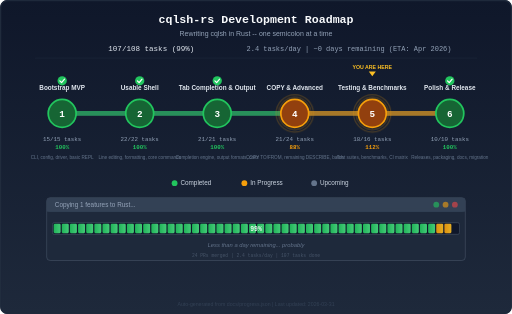
t = 0.00 s
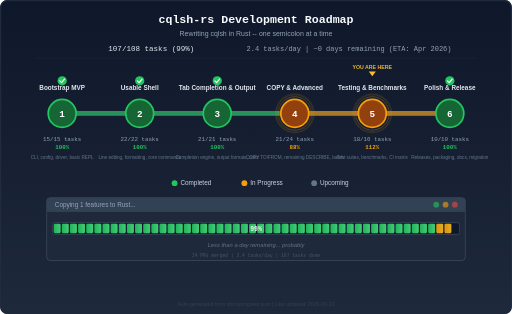
t = 0.25 s
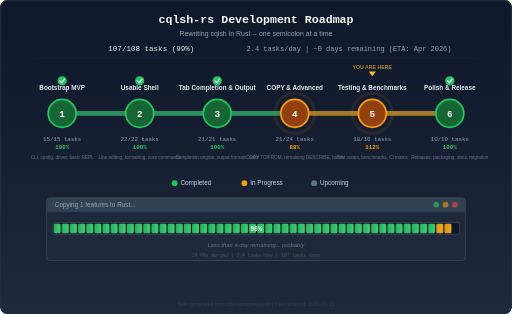
t = 0.75 s
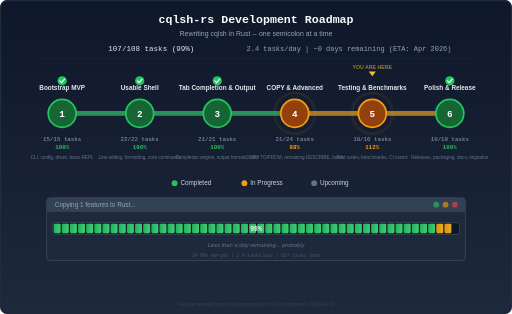
t = 1.00 s
t = 1.25 s: frame unchanged from t = 0.75 s, image omitted
t = 1.75 s: frame unchanged from t = 0.25 s, image omitted

The animated SVG that drew these frames (rendered in a browser with its animation timeline set to each time). Animation: 3 CSS @keyframes rules; one cycle of 2.00 s, repeats indefinitely.

<svg xmlns="http://www.w3.org/2000/svg" viewBox="0 0 880 540" width="880" height="540">
  <defs>
    <linearGradient id="bg" x1="0" y1="0" x2="0" y2="1">
      <stop offset="0%" stop-color="#0f172a"/>
      <stop offset="100%" stop-color="#1e293b"/>
    </linearGradient>
    <linearGradient id="barFill" x1="0" y1="0" x2="1" y2="0">
      <stop offset="0%" stop-color="#22c55e"/>
      <stop offset="100%" stop-color="#4ade80"/>
    </linearGradient>
    <linearGradient id="barActive" x1="0" y1="0" x2="1" y2="0">
      <stop offset="0%" stop-color="#f59e0b"/>
      <stop offset="100%" stop-color="#fbbf24"/>
    </linearGradient>
    <clipPath id="barClip">
      <rect x="90" y="383" width="700" height="20" rx="3"/>
    </clipPath>
    <style>
      @keyframes pulse {
        0%, 100% { r: 28; opacity: 0.4; }
        50% { r: 34; opacity: 0.15; }
      }
      @keyframes pulse-inner {
        0%, 100% { r: 32; opacity: 0.25; }
        50% { r: 36; opacity: 0.1; }
      }
      .pulse-ring { animation: pulse 2s ease-in-out infinite; }
      .pulse-ring-outer { animation: pulse-inner 2s ease-in-out infinite; }
      @keyframes glow-text {
        0%, 100% { opacity: 1; }
        50% { opacity: 0.6; }
      }
      .glow { animation: glow-text 2s ease-in-out infinite; }
    </style>
  </defs>
  <rect width="880" height="540" fill="url(#bg)" rx="12"/>
  <rect x="1" y="1" width="878" height="538" fill="none" stroke="#1e293b" stroke-width="2" rx="12"/>
  <text x="440" y="40" text-anchor="middle" font-family="monospace" font-size="20" font-weight="700" fill="#f8fafc">cqlsh-rs Development Roadmap</text>
  <text x="440" y="62" text-anchor="middle" font-family="sans-serif" font-size="12" fill="#94a3b8">Rewriting cqlsh in Rust -- one semicolon at a time</text>
  <text x="260" y="88" text-anchor="middle" font-family="monospace" font-size="13" fill="#e2e8f0">107/108 tasks (99%)</text>
  <text x="600" y="88" text-anchor="middle" font-family="monospace" font-size="12" fill="#94a3b8">2.4 tasks/day  |  ~0 days remaining (ETA: Apr 2026)</text>
  <line x1="60" y1="100" x2="820" y2="100" stroke="#1e293b" stroke-width="1"/>
  <line x1="106.66666666666667" y1="195" x2="773.3333333333334" y2="195" stroke="#334155" stroke-width="8" stroke-linecap="round"/>
  <line x1="106.66666666666667" y1="195" x2="240.0" y2="195" stroke="#22c55e" stroke-width="8" stroke-linecap="round" opacity="0.6"/>
  <line x1="240.0" y1="195" x2="373.33333333333337" y2="195" stroke="#22c55e" stroke-width="8" stroke-linecap="round" opacity="0.6"/>
  <line x1="373.33333333333337" y1="195" x2="506.6666666666667" y2="195" stroke="#22c55e" stroke-width="8" stroke-linecap="round" opacity="0.6"/>
  <line x1="506.6666666666667" y1="195" x2="623.3333333333334" y2="195" stroke="#f59e0b" stroke-width="8" stroke-linecap="round" opacity="0.6"/>
  <line x1="640.0" y1="195" x2="790.0" y2="195" stroke="#f59e0b" stroke-width="8" stroke-linecap="round" opacity="0.6"/>
  <circle cx="106.66666666666667" cy="195" r="24" fill="#166534" stroke="#22c55e" stroke-width="3"/>
  <text x="106.66666666666667" y="201" text-anchor="middle" font-family="monospace" font-size="16" font-weight="700" fill="#fff">1</text>
  <text x="106.66666666666667" y="155" text-anchor="middle" font-family="sans-serif" font-size="11" font-weight="600" fill="#e2e8f0">Bootstrap MVP</text>
  <text x="106.66666666666667" y="243" text-anchor="middle" font-family="monospace" font-size="10" fill="#94a3b8">15/15 tasks</text>
  <text x="106.66666666666667" y="257" text-anchor="middle" font-family="monospace" font-size="10" font-weight="700" fill="#22c55e">100%</text>
  <circle cx="106.66666666666667" cy="139" r="8" fill="#22c55e"/>
  <path d="M102.66666666666667 139 l3 3 l5 -6" fill="none" stroke="#fff" stroke-width="2" stroke-linecap="round" stroke-linejoin="round"/>
  <text x="106.66666666666667" y="273" text-anchor="middle" font-family="sans-serif" font-size="8" fill="#64748b">CLI, config, driver, basic REPL</text>
  <circle cx="240.0" cy="195" r="24" fill="#166534" stroke="#22c55e" stroke-width="3"/>
  <text x="240.0" y="201" text-anchor="middle" font-family="monospace" font-size="16" font-weight="700" fill="#fff">2</text>
  <text x="240.0" y="155" text-anchor="middle" font-family="sans-serif" font-size="11" font-weight="600" fill="#e2e8f0">Usable Shell</text>
  <text x="240.0" y="243" text-anchor="middle" font-family="monospace" font-size="10" fill="#94a3b8">22/22 tasks</text>
  <text x="240.0" y="257" text-anchor="middle" font-family="monospace" font-size="10" font-weight="700" fill="#22c55e">100%</text>
  <circle cx="240.0" cy="139" r="8" fill="#22c55e"/>
  <path d="M236.0 139 l3 3 l5 -6" fill="none" stroke="#fff" stroke-width="2" stroke-linecap="round" stroke-linejoin="round"/>
  <text x="240.0" y="273" text-anchor="middle" font-family="sans-serif" font-size="8" fill="#64748b">Line editing, formatting, core commands</text>
  <circle cx="373.33333333333337" cy="195" r="24" fill="#166534" stroke="#22c55e" stroke-width="3"/>
  <text x="373.33333333333337" y="201" text-anchor="middle" font-family="monospace" font-size="16" font-weight="700" fill="#fff">3</text>
  <text x="373.33333333333337" y="155" text-anchor="middle" font-family="sans-serif" font-size="11" font-weight="600" fill="#e2e8f0">Tab Completion &amp; Output</text>
  <text x="373.33333333333337" y="243" text-anchor="middle" font-family="monospace" font-size="10" fill="#94a3b8">21/21 tasks</text>
  <text x="373.33333333333337" y="257" text-anchor="middle" font-family="monospace" font-size="10" font-weight="700" fill="#22c55e">100%</text>
  <circle cx="373.33333333333337" cy="139" r="8" fill="#22c55e"/>
  <path d="M369.33333333333337 139 l3 3 l5 -6" fill="none" stroke="#fff" stroke-width="2" stroke-linecap="round" stroke-linejoin="round"/>
  <text x="373.33333333333337" y="273" text-anchor="middle" font-family="sans-serif" font-size="8" fill="#64748b">Completion engine, output formats, color</text>
  <circle class="pulse-ring-outer" cx="506.6666666666667" cy="195" r="32" fill="none" stroke="#f59e0b" stroke-width="2" opacity="0.25"/>
  <circle class="pulse-ring" cx="506.6666666666667" cy="195" r="28" fill="none" stroke="#f59e0b" stroke-width="1.5" opacity="0.4"/>
  <circle cx="506.6666666666667" cy="195" r="24" fill="#92400e" stroke="#f59e0b" stroke-width="3"/>
  <text x="506.6666666666667" y="201" text-anchor="middle" font-family="monospace" font-size="16" font-weight="700" fill="#fff">4</text>
  <text x="506.6666666666667" y="155" text-anchor="middle" font-family="sans-serif" font-size="11" font-weight="600" fill="#e2e8f0">COPY &amp; Advanced</text>
  <text x="506.6666666666667" y="243" text-anchor="middle" font-family="monospace" font-size="10" fill="#94a3b8">21/24 tasks</text>
  <text x="506.6666666666667" y="257" text-anchor="middle" font-family="monospace" font-size="10" font-weight="700" fill="#f59e0b">88%</text>
  <text x="506.6666666666667" y="273" text-anchor="middle" font-family="sans-serif" font-size="8" fill="#64748b">COPY TO/FROM, remaining DESCRIBE, batch</text>
  <circle class="pulse-ring-outer" cx="640.0" cy="195" r="32" fill="none" stroke="#f59e0b" stroke-width="2" opacity="0.25"/>
  <circle class="pulse-ring" cx="640.0" cy="195" r="28" fill="none" stroke="#f59e0b" stroke-width="1.5" opacity="0.4"/>
  <circle cx="640.0" cy="195" r="24" fill="#92400e" stroke="#f59e0b" stroke-width="3"/>
  <text x="640.0" y="201" text-anchor="middle" font-family="monospace" font-size="16" font-weight="700" fill="#fff">5</text>
  <text x="640.0" y="155" text-anchor="middle" font-family="sans-serif" font-size="11" font-weight="600" fill="#e2e8f0">Testing &amp; Benchmarks</text>
  <text x="640.0" y="243" text-anchor="middle" font-family="monospace" font-size="10" fill="#94a3b8">18/16 tasks</text>
  <text x="640.0" y="257" text-anchor="middle" font-family="monospace" font-size="10" font-weight="700" fill="#f59e0b">112%</text>
  <text x="640.0" y="273" text-anchor="middle" font-family="sans-serif" font-size="8" fill="#64748b">Test suites, benchmarks, CI matrix</text>
  <circle cx="773.3333333333334" cy="195" r="24" fill="#166534" stroke="#22c55e" stroke-width="3"/>
  <text x="773.3333333333334" y="201" text-anchor="middle" font-family="monospace" font-size="16" font-weight="700" fill="#fff">6</text>
  <text x="773.3333333333334" y="155" text-anchor="middle" font-family="sans-serif" font-size="11" font-weight="600" fill="#e2e8f0">Polish &amp; Release</text>
  <text x="773.3333333333334" y="243" text-anchor="middle" font-family="monospace" font-size="10" fill="#94a3b8">10/10 tasks</text>
  <text x="773.3333333333334" y="257" text-anchor="middle" font-family="monospace" font-size="10" font-weight="700" fill="#22c55e">100%</text>
  <circle cx="773.3333333333334" cy="139" r="8" fill="#22c55e"/>
  <path d="M769.3333333333334 139 l3 3 l5 -6" fill="none" stroke="#fff" stroke-width="2" stroke-linecap="round" stroke-linejoin="round"/>
  <text x="773.3333333333334" y="273" text-anchor="middle" font-family="sans-serif" font-size="8" fill="#64748b">Releases, packaging, docs, migration</text>
  <polygon points="634.0,123 646.0,123 640.0,131" fill="#fbbf24"/>
  <text class="glow" x="640.0" y="119" text-anchor="middle" font-family="sans-serif" font-size="9" font-weight="700" fill="#fbbf24">YOU ARE HERE</text>
  <circle cx="300" cy="315" r="5" fill="#22c55e"/>
  <text x="310" y="319" font-family="sans-serif" font-size="11" fill="#cbd5e1">Completed</text>
  <circle cx="420" cy="315" r="5" fill="#f59e0b"/>
  <text x="430" y="319" font-family="sans-serif" font-size="11" fill="#cbd5e1">In Progress</text>
  <circle cx="540" cy="315" r="5" fill="#64748b"/>
  <text x="550" y="319" font-family="sans-serif" font-size="11" fill="#cbd5e1">Upcoming</text>
  <rect x="80" y="340" width="720" height="108" rx="6" fill="#1e293b" stroke="#475569" stroke-width="1"/>
  <rect x="80" y="340" width="720" height="24" rx="6" fill="#334155"/>
  <rect x="80" y="358" width="720" height="6" fill="#334155"/>
  <text x="94" y="356" font-family="sans-serif" font-size="11" fill="#94a3b8">Copying 1 features to Rust...</text>
  <circle cx="782" cy="352" r="5" fill="#ef4444" opacity="0.6"/>
  <circle cx="766" cy="352" r="5" fill="#f59e0b" opacity="0.6"/>
  <circle cx="750" cy="352" r="5" fill="#22c55e" opacity="0.6"/>
  <rect x="90" y="383" width="700" height="20" rx="3" fill="#0f172a" stroke="#475569" stroke-width="1"/>
  <g clip-path="url(#barClip)">
    <rect x="92" y="385" width="12" height="16" rx="2" fill="url(#barFill)" opacity="0.9"/>
    <rect x="106" y="385" width="12" height="16" rx="2" fill="url(#barFill)" opacity="0.9"/>
    <rect x="120" y="385" width="12" height="16" rx="2" fill="url(#barFill)" opacity="0.9"/>
    <rect x="134" y="385" width="12" height="16" rx="2" fill="url(#barFill)" opacity="0.9"/>
    <rect x="148" y="385" width="12" height="16" rx="2" fill="url(#barFill)" opacity="0.9"/>
    <rect x="162" y="385" width="12" height="16" rx="2" fill="url(#barFill)" opacity="0.9"/>
    <rect x="176" y="385" width="12" height="16" rx="2" fill="url(#barFill)" opacity="0.9"/>
    <rect x="190" y="385" width="12" height="16" rx="2" fill="url(#barFill)" opacity="0.9"/>
    <rect x="204" y="385" width="12" height="16" rx="2" fill="url(#barFill)" opacity="0.9"/>
    <rect x="218" y="385" width="12" height="16" rx="2" fill="url(#barFill)" opacity="0.9"/>
    <rect x="232" y="385" width="12" height="16" rx="2" fill="url(#barFill)" opacity="0.9"/>
    <rect x="246" y="385" width="12" height="16" rx="2" fill="url(#barFill)" opacity="0.9"/>
    <rect x="260" y="385" width="12" height="16" rx="2" fill="url(#barFill)" opacity="0.9"/>
    <rect x="274" y="385" width="12" height="16" rx="2" fill="url(#barFill)" opacity="0.9"/>
    <rect x="288" y="385" width="12" height="16" rx="2" fill="url(#barFill)" opacity="0.9"/>
    <rect x="302" y="385" width="12" height="16" rx="2" fill="url(#barFill)" opacity="0.9"/>
    <rect x="316" y="385" width="12" height="16" rx="2" fill="url(#barFill)" opacity="0.9"/>
    <rect x="330" y="385" width="12" height="16" rx="2" fill="url(#barFill)" opacity="0.9"/>
    <rect x="344" y="385" width="12" height="16" rx="2" fill="url(#barFill)" opacity="0.9"/>
    <rect x="358" y="385" width="12" height="16" rx="2" fill="url(#barFill)" opacity="0.9"/>
    <rect x="372" y="385" width="12" height="16" rx="2" fill="url(#barFill)" opacity="0.9"/>
    <rect x="386" y="385" width="12" height="16" rx="2" fill="url(#barFill)" opacity="0.9"/>
    <rect x="400" y="385" width="12" height="16" rx="2" fill="url(#barFill)" opacity="0.9"/>
    <rect x="414" y="385" width="12" height="16" rx="2" fill="url(#barFill)" opacity="0.9"/>
    <rect x="428" y="385" width="12" height="16" rx="2" fill="url(#barFill)" opacity="0.9"/>
    <rect x="442" y="385" width="12" height="16" rx="2" fill="url(#barFill)" opacity="0.9"/>
    <rect x="456" y="385" width="12" height="16" rx="2" fill="url(#barFill)" opacity="0.9"/>
    <rect x="470" y="385" width="12" height="16" rx="2" fill="url(#barFill)" opacity="0.9"/>
    <rect x="484" y="385" width="12" height="16" rx="2" fill="url(#barFill)" opacity="0.9"/>
    <rect x="498" y="385" width="12" height="16" rx="2" fill="url(#barFill)" opacity="0.9"/>
    <rect x="512" y="385" width="12" height="16" rx="2" fill="url(#barFill)" opacity="0.9"/>
    <rect x="526" y="385" width="12" height="16" rx="2" fill="url(#barFill)" opacity="0.9"/>
    <rect x="540" y="385" width="12" height="16" rx="2" fill="url(#barFill)" opacity="0.9"/>
    <rect x="554" y="385" width="12" height="16" rx="2" fill="url(#barFill)" opacity="0.9"/>
    <rect x="568" y="385" width="12" height="16" rx="2" fill="url(#barFill)" opacity="0.9"/>
    <rect x="582" y="385" width="12" height="16" rx="2" fill="url(#barFill)" opacity="0.9"/>
    <rect x="596" y="385" width="12" height="16" rx="2" fill="url(#barFill)" opacity="0.9"/>
    <rect x="610" y="385" width="12" height="16" rx="2" fill="url(#barFill)" opacity="0.9"/>
    <rect x="624" y="385" width="12" height="16" rx="2" fill="url(#barFill)" opacity="0.9"/>
    <rect x="638" y="385" width="12" height="16" rx="2" fill="url(#barFill)" opacity="0.9"/>
    <rect x="652" y="385" width="12" height="16" rx="2" fill="url(#barFill)" opacity="0.9"/>
    <rect x="666" y="385" width="12" height="16" rx="2" fill="url(#barFill)" opacity="0.9"/>
    <rect x="680" y="385" width="12" height="16" rx="2" fill="url(#barFill)" opacity="0.9"/>
    <rect x="694" y="385" width="12" height="16" rx="2" fill="url(#barFill)" opacity="0.9"/>
    <rect x="708" y="385" width="12" height="16" rx="2" fill="url(#barFill)" opacity="0.9"/>
    <rect x="722" y="385" width="12" height="16" rx="2" fill="url(#barFill)" opacity="0.9"/>
    <rect x="736" y="385" width="12" height="16" rx="2" fill="url(#barFill)" opacity="0.9"/>
    <rect x="750" y="385" width="12" height="16" rx="2" fill="url(#barActive)" opacity="0.9"/>
    <rect x="764" y="385" width="12" height="16" rx="2" fill="url(#barActive)" opacity="0.9"/>
  </g>
  <text x="440.0" y="397" text-anchor="middle" font-family="monospace" font-size="11" font-weight="700" fill="#fff" opacity="0.9">99%</text>
  <text x="440.0" y="425" text-anchor="middle" font-family="sans-serif" font-size="10" fill="#64748b" font-style="italic">Less than a day remaining... probably</text>
  <text x="440.0" y="442" text-anchor="middle" font-family="monospace" font-size="8" fill="#475569">24 PRs merged  |  2.4 tasks/day  |  107 tasks done</text>
  <text x="440" y="526" text-anchor="middle" font-family="sans-serif" font-size="9" fill="#334155">Auto-generated from docs/progress.json  |  Last updated: 2026-03-31</text>
</svg>
